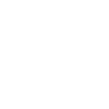
t = 0.00 s
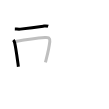
t = 2.25 s
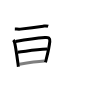
t = 4.50 s
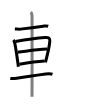
t = 6.50 s
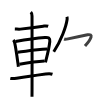
t = 8.75 s
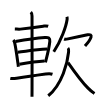
t = 11.00 s

The animated SVG that drew these frames (rendered in a browser with its animation timeline set to each time). Animation: 11 SMIL elements (animate=11); one cycle of 11.00 s.

<svg width="109px" height="109px" viewBox="0 0 px 109px" xmlns="http://www.w3.org/2000/svg" xmlns:xlink="http://www.w3.org/1999/xlink" xml:space="preserve" version="1.1"  baseProfile="full">
<path d="M14.83,28.96c1.87,0.05,3.67,0.46,5.56,0.18c5.87-0.85,15.12-2.1,22.87-3c1.7-0.2,3.27-0.51,4.92,0.09" style="fill:none;stroke:black;stroke-width:3;opacity:0">
  <animate attributeType="CSS" attributeName="opacity" from="0" to="1" begin="0s" dur="1s" repeatCount="Indefinite" fill="freeze" />
</path>
<path d="M13.31,40.04c0.89,0.89,1.19,1.96,1.44,3.08c0.9,4.06,2.02,11.63,3.15,19.89c0.17,1.28,0.34,2.53,0.48,3.73" style="fill:none;stroke:black;stroke-width:3;opacity:0">
  <animate attributeType="CSS" attributeName="opacity" from="0" to="1" begin="1s" dur="1s" repeatCount="Indefinite" fill="freeze" />
</path>
<path d="M15.48,41.47C24.13,39.93,38.02,38,45,37.5c3.42-0.24,5.21,0.24,4.81,4c-0.49,4.56-1.94,11.39-3.61,17.85c-0.26,1-0.52,1.98-0.77,2.94" style="fill:none;stroke:black;stroke-width:3;opacity:0">
  <animate attributeType="CSS" attributeName="opacity" from="0" to="1" begin="2s" dur="1s" repeatCount="Indefinite" fill="freeze" />
</path>
<path d="M17.74,52.18c9.03-0.98,16.77-2.39,29.54-3.07" style="fill:none;stroke:black;stroke-width:3;opacity:0">
  <animate attributeType="CSS" attributeName="opacity" from="0" to="1" begin="3s" dur="1s" repeatCount="Indefinite" fill="freeze" />
</path>
<path d="M19.42,64.26C26.62,63,35.75,61.5,44.5,61" style="fill:none;stroke:black;stroke-width:3;opacity:0">
  <animate attributeType="CSS" attributeName="opacity" from="0" to="1" begin="4s" dur="1s" repeatCount="Indefinite" fill="freeze" />
</path>
<path d="M10.28,78.4c2.22,0.48,4.13,0.2,6.35-0.14c9.46-1.47,20.37-3,29-4.17c2.38-0.32,4.52-0.61,6.85,0.15" style="fill:none;stroke:black;stroke-width:3;opacity:0">
  <animate attributeType="CSS" attributeName="opacity" from="0" to="1" begin="5s" dur="1s" repeatCount="Indefinite" fill="freeze" />
</path>
<path d="M30.8,12.13c1.09,1.09,1.23,2.37,1.23,3.9c0,0.97,0.09,53.49,0.01,73.59c-0.02,3.54-0.03,6.07-0.04,7.13" style="fill:none;stroke:black;stroke-width:3;opacity:0">
  <animate attributeType="CSS" attributeName="opacity" from="0" to="1" begin="6s" dur="1s" repeatCount="Indefinite" fill="freeze" />
</path>
<path d="M66.93,16.75c0.32,1,0.33,1.63,0.17,2.81c-0.98,6.98-5.85,20.94-13.35,32.19" style="fill:none;stroke:black;stroke-width:3;opacity:0">
  <animate attributeType="CSS" attributeName="opacity" from="0" to="1" begin="7s" dur="1s" repeatCount="Indefinite" fill="freeze" />
</path>
<path d="M64.1,38.99c0.89,0.36,2.57,0.18,3.92-0.14c1.64-0.39,16-3.35,19.5-4.04C93.5,33.62,91.75,38.25,85,46" style="fill:none;stroke:black;stroke-width:3;opacity:0">
  <animate attributeType="CSS" attributeName="opacity" from="0" to="1" begin="8s" dur="1s" repeatCount="Indefinite" fill="freeze" />
</path>
<path d="M67.96,48c0.83,0.83,0.79,2.38,0.63,4.02c-0.96,10.23-6.34,32.48-20.34,43.73" style="fill:none;stroke:black;stroke-width:3;opacity:0">
  <animate attributeType="CSS" attributeName="opacity" from="0" to="1" begin="9s" dur="1s" repeatCount="Indefinite" fill="freeze" />
</path>
<path d="M68,62.5c3.62,5.17,12.73,18.24,20.05,25.66c2.02,2.05,3.83,3.72,6.45,5.34" style="fill:none;stroke:black;stroke-width:3;opacity:0">
  <animate attributeType="CSS" attributeName="opacity" from="0" to="1" begin="10s" dur="1s" repeatCount="Indefinite" fill="freeze" />
</path>
</svg>
